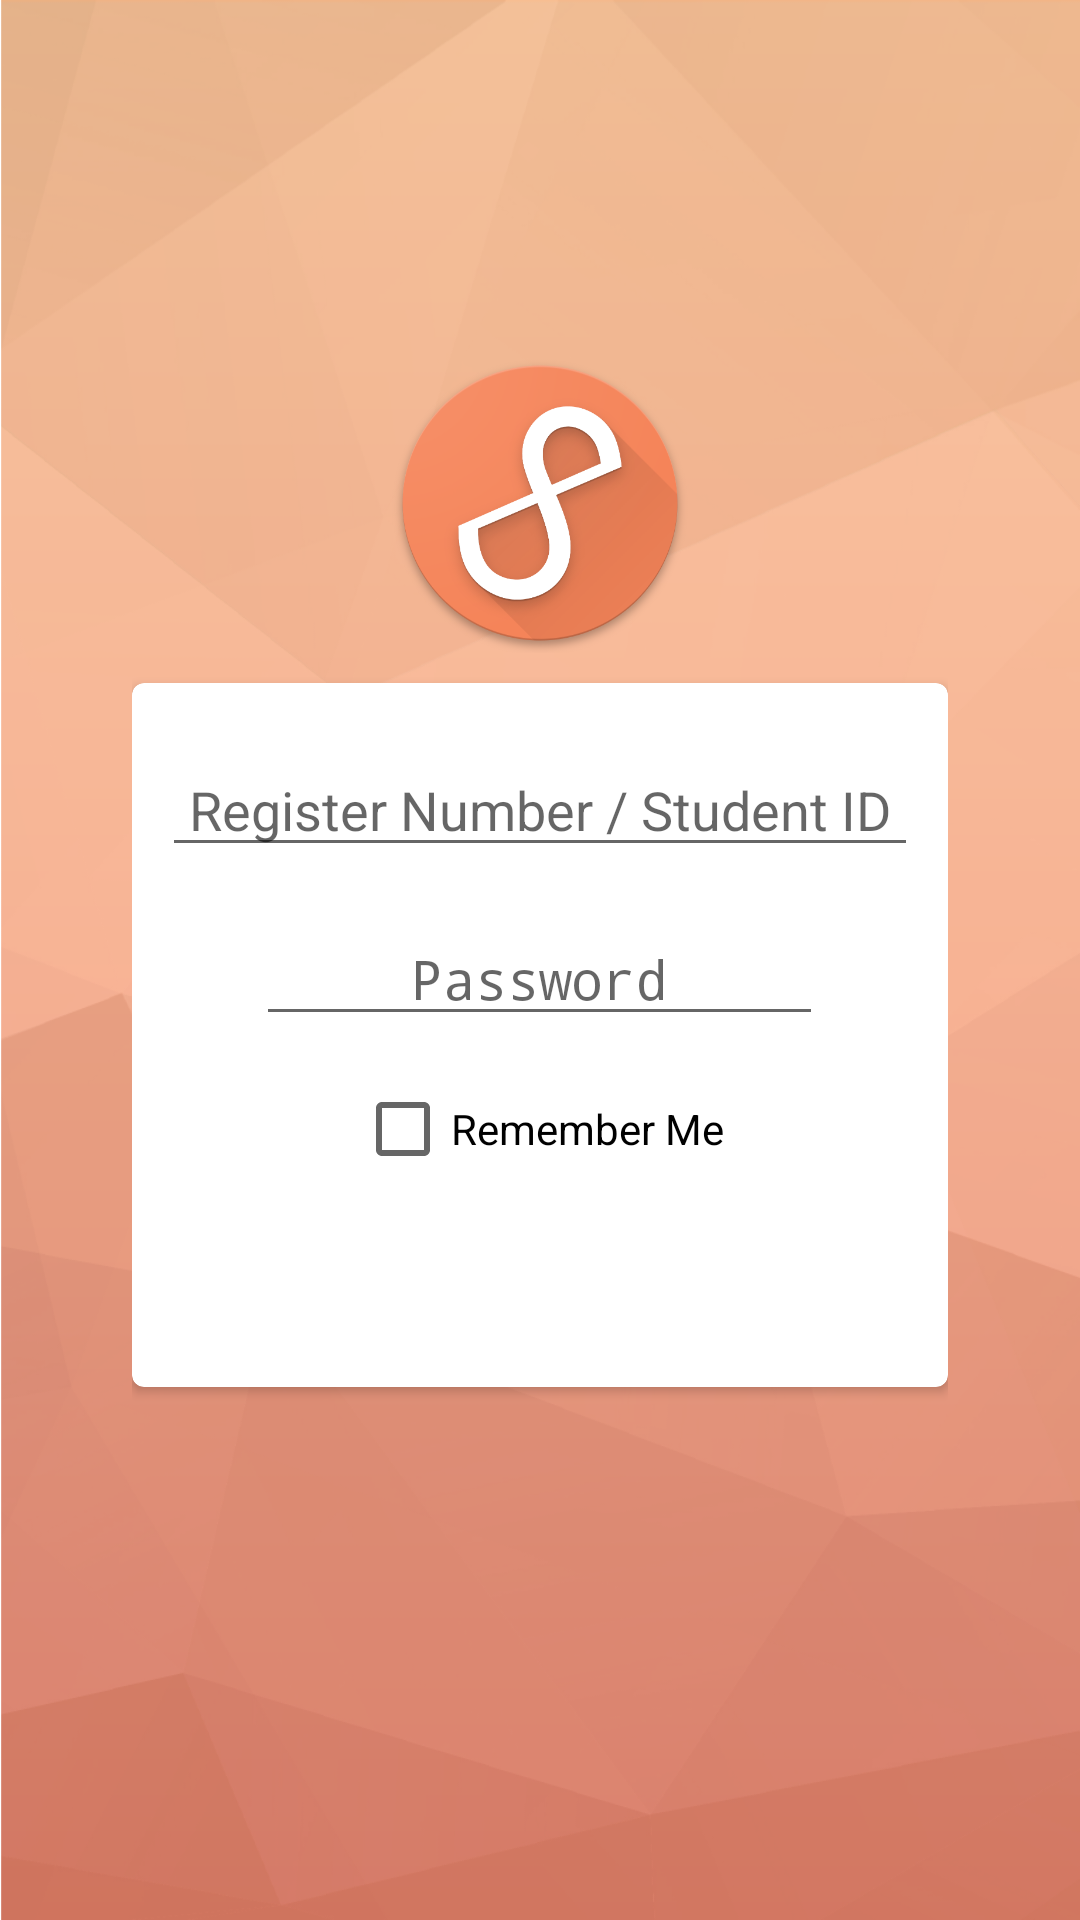

Layout XML and referenced resources for this Android screen:
<!-- AndroidManifest.xml: activity theme AppTheme.NoActionBar -->
<!-- res/layout/activity_login.xml -->
<?xml version="1.0" encoding="utf-8"?>
<RelativeLayout xmlns:android="http://schemas.android.com/apk/res/android"
    xmlns:card_view="http://schemas.android.com/apk/res-auto"
    android:layout_width="match_parent"
    android:layout_height="match_parent"
    android:background="@drawable/background">

    <ScrollView
        android:layout_width="match_parent"
        android:layout_height="match_parent">

        <LinearLayout
            android:layout_width="wrap_content"
            android:layout_height="wrap_content"
            android:layout_gravity="center_vertical|center_horizontal"
            android:layout_marginBottom="20dp"
            android:orientation="vertical">

            <ImageView
                android:id="@+id/imageView5"
                android:layout_width="100dp"
                android:layout_height="100dp"
                android:layout_gravity="center"
                android:layout_marginBottom="10dp"
                android:layout_weight="1"
                android:src="@drawable/web_hi_res_512" />

            <android.support.v7.widget.CardView
                android:id="@+id/card_view"
                android:layout_width="wrap_content"
                android:layout_height="wrap_content"
                android:layout_gravity="center"
                card_view:cardCornerRadius="4dp">

                <LinearLayout
                    android:layout_width="wrap_content"
                    android:layout_height="wrap_content"
                    android:focusable="true"
                    android:focusableInTouchMode="true"
                    android:layout_gravity="center_vertical|center_horizontal"
                    android:orientation="vertical"
                    android:paddingBottom="10dp"
                    android:paddingEnd="10dp"
                    android:paddingStart="10dp"
                    android:paddingTop="10dp">

                    <EditText
                        android:id="@+id/registernum"
                        android:layout_width="wrap_content"
                        android:layout_height="wrap_content"
                        android:layout_gravity="center_horizontal"
                        android:layout_marginBottom="5dp"
                        android:layout_marginTop="10dp"
                        android:ems="12"
                        android:gravity="center"
                        android:hint="Register Number / Student ID"
                        android:inputType="text" />

                    <EditText
                        android:id="@+id/password"
                        android:layout_width="wrap_content"
                        android:layout_height="wrap_content"
                        android:layout_gravity="center_horizontal"
                        android:layout_marginBottom="5dp"
                        android:layout_marginTop="10dp"
                        android:ems="9"
                        android:gravity="center"
                        android:hint="Password"
                        android:inputType="textPassword" />

                    <CheckBox
                        android:id="@+id/rememberpasswordbox"
                        android:layout_width="wrap_content"
                        android:layout_height="wrap_content"
                        android:layout_gravity="center_horizontal"
                        android:layout_marginBottom="5dp"
                        android:layout_marginTop="10dp"
                        android:text="Remember Me" />

                    <ImageView
                        android:id="@+id/submit_button"
                        android:layout_width="wrap_content"
                        android:layout_height="wrap_content"
                        android:layout_gravity="center_horizontal"
                        android:layout_marginTop="5dp"
                        android:paddingBottom="40dp"
                        android:paddingEnd="10dp"
                        android:paddingStart="10dp"
                        android:paddingTop="10dp"
                        card_view:srcCompat="@drawable/ic_highlight_off_black_24dp" />

                </LinearLayout>
            </android.support.v7.widget.CardView>

            <LinearLayout
                android:layout_width="match_parent"
                android:layout_height="match_parent"
                android:layout_marginTop="20dp"
                android:layout_weight="1"
                android:orientation="horizontal">

                <ImageView
                    android:id="@+id/gpa"
                    android:layout_width="wrap_content"
                    android:layout_height="wrap_content"
                    android:layout_weight="1"
                    card_view:srcCompat="@drawable/ic_assessment_white_24dp" />

                <ImageView
                    android:id="@+id/madewith"
                    android:layout_width="wrap_content"
                    android:layout_height="wrap_content"
                    android:layout_weight="1"
                    card_view:srcCompat="@drawable/ic_favorite_white_24dp" />

                <ImageView
                    android:id="@+id/contactustext"
                    android:layout_width="wrap_content"
                    android:layout_height="wrap_content"
                    android:layout_weight="1"
                    card_view:srcCompat="@drawable/ic_question_answer_white_24dp" />

            </LinearLayout>

        </LinearLayout>

    </ScrollView>

    <WebView
        android:id="@+id/webview"
        android:layout_width="match_parent"
        android:layout_height="100dp"
        android:layout_alignParentBottom="true"
        android:visibility="gone" />

</RelativeLayout>
<!-- resources referenced by this layout -->
<resources>
  <!-- drawable background: png bitmap (drawable-hdpi, 54327 bytes) -->
  <!-- drawable web_hi_res_512: png bitmap (drawable, 91065 bytes) -->
  <style name="AppTheme.NoActionBar">
          <item name="windowActionBar">false</item>
          <item name="windowNoTitle">true</item>
      </style>
</resources>
